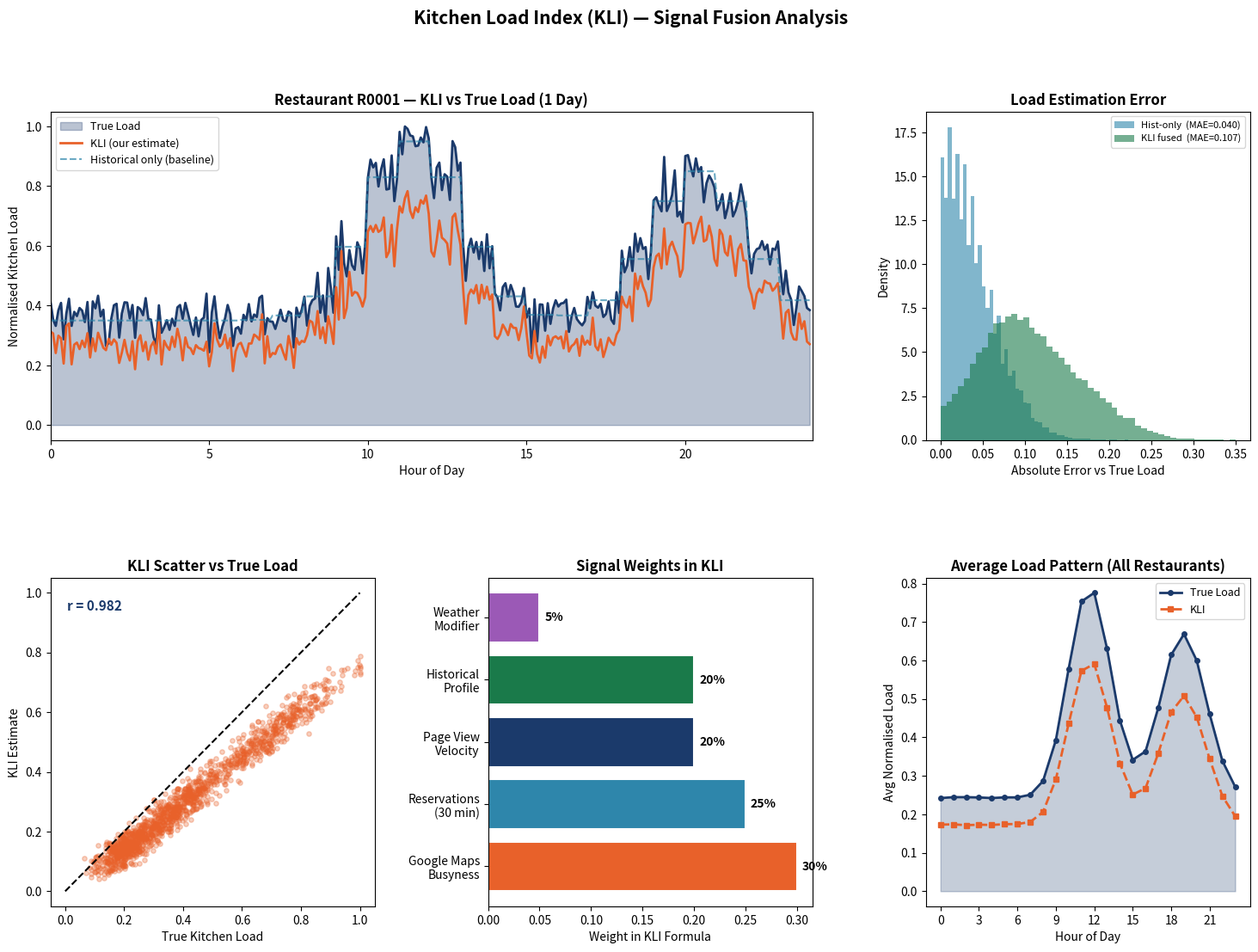

Python code for this plot:
"""
===============================================================
PILLAR 2 — Kitchen Load Index (KLI) Feature Engineering
===============================================================
Purpose:
  Build a composite Kitchen Load Index per restaurant, updated
  every 5 minutes, using publicly available + Zomato-internal
  proxy signals. This gives the KPT model visibility into total
  kitchen load (dine-in + competitor orders) without IoT hardware.

Signals used:
  1. Google Maps Real-Time Busyness  (public / Places API)
  2. Zomato Table Reservations       (Zomato-internal)
  3. Listing Page View Velocity      (Zomato-internal analytics)
  4. Historical Load Profile         (derived from past order data)
  5. Weather Load Modifier           (OpenWeatherMap / IMD)

Output:
  - kli_features.csv  — KLI per (restaurant_id, timestamp)
  - kli_analysis.png  — visualisation of KLI vs true load
"""

import numpy as np
import pandas as pd
import matplotlib.pyplot as plt
import matplotlib.gridspec as gridspec
from datetime import datetime, timedelta
import warnings
warnings.filterwarnings("ignore")

np.random.seed(42)


N_RESTAURANTS = 20
N_HOURS       = 24 * 7     # one week of 5-min intervals
N_INTERVALS   = N_HOURS * 12

restaurant_ids = [f"R{str(i).zfill(4)}" for i in range(1, N_RESTAURANTS + 1)]
base_dt = datetime(2024, 6, 1, 0, 0, 0)
timestamps = [base_dt + timedelta(minutes=5 * i) for i in range(N_INTERVALS)]

records = []
for rid in restaurant_ids:
    # Each restaurant has a capacity (max orders/hour) and a personality
    capacity      = np.random.randint(8, 30)
    peak_hour_1   = np.random.randint(11, 14)   # lunch
    peak_hour_2   = np.random.randint(18, 21)   # dinner

    for ts in timestamps:
        hour   = ts.hour
        dow    = ts.weekday()  # 0=Mon
        is_wkd = dow >= 5

        # True kitchen load (ground truth — not available in prod, only for validation)
        base_load = 0.2
        lunch_bump  = 0.6 * np.exp(-0.5 * ((hour - peak_hour_1) / 1.5) ** 2)
        dinner_bump = 0.5 * np.exp(-0.5 * ((hour - peak_hour_2) / 1.5) ** 2)
        wkd_bump    = 0.15 if is_wkd else 0
        true_load   = min(1.0, base_load + lunch_bump + dinner_bump + wkd_bump
                          + np.random.normal(0, 0.05))
        true_load   = max(0, true_load)

        # ── Signal 1: Google Maps Busyness (0–100, noisy, cached 10-min) ──
        # Production: call Google Places API populartimes field
        # GET https://maps.googleapis.com/maps/api/place/details/json
        #     ?fields=current_opening_hours&place_id=<id>&key=<API_KEY>
        gmap_noise   = np.random.normal(0, 0.08)
        gmap_busyness = np.clip(true_load * 100 + gmap_noise * 100, 0, 100)

        # ── Signal 2: Zomato Reservations (count in next 30 min) ──
        # Production: SELECT COUNT(*) FROM reservations
        #             WHERE restaurant_id=? AND res_time BETWEEN NOW() AND NOW()+30min
        reservation_load = true_load * capacity * 0.3 * (1 + np.random.normal(0, 0.1))
        reservations_30m = max(0, int(reservation_load))

        # ── Signal 3: Listing Page View Velocity ratio vs 7-day avg ──
        # Production: analytics DB — events where event='restaurant_view'
        #             in last 5 min vs rolling avg
        pvr_base  = true_load * 50 + np.random.normal(0, 5)
        pv_ratio  = np.clip(pvr_base / 25.0, 0, 3)  # ratio vs baseline (1.0 = normal)

        # ── Signal 4: Historical load profile (this restaurant, this hour, this DOW) ──
        # Production: precomputed lookup table from 90-day order history
        hist_load = (base_load + lunch_bump + dinner_bump + wkd_bump)  # no noise
        hist_load = max(0, min(1, hist_load))

        # ── Signal 5: Weather modifier ──
        # Production: GET https://api.openweathermap.org/data/2.5/weather?q=Mumbai&appid=<key>
        # Rain → fewer dine-in, more delivery orders
        is_rain  = np.random.random() < 0.12
        weather_mod = 0.1 if is_rain else 0.0   # rain adds 10% to delivery load

        records.append({
            "restaurant_id":    rid,
            "timestamp":        ts,
            "true_load":        round(true_load, 3),
            "capacity":         capacity,
            "gmap_busyness":    round(gmap_busyness, 1),
            "reservations_30m": reservations_30m,
            "pv_ratio":         round(pv_ratio, 3),
            "hist_load":        round(hist_load, 3),
            "is_rain":          int(is_rain),
            "weather_mod":      weather_mod,
        })

df = pd.DataFrame(records)
print(f"Generated {len(df):,} signal records for {N_RESTAURANTS} restaurants over {N_HOURS} hours\n")

# ================================================================
# STEP 2 — COMPUTE KLI (KITCHEN LOAD INDEX)
# ================================================================
# KLI ∈ [0, 1] — normalised composite kitchen busyness estimate
#
# Weights are learned per merchant archetype in production
# (using ridge regression on historical true load vs signals).
# Here we use reasonable fixed weights for demonstration.

W1 = 0.30   # Google Maps busyness
W2 = 0.25   # Reservations
W3 = 0.20   # Page view velocity
W4 = 0.20   # Historical profile
W5 = 0.05   # Weather modifier

def compute_kli(row):
    s1 = row["gmap_busyness"] / 100.0
    s2 = min(1.0, row["reservations_30m"] / (row["capacity"] * 0.5 + 1e-6))
    s3 = min(1.0, row["pv_ratio"] / 3.0)
    s4 = row["hist_load"]
    s5 = row["weather_mod"]
    return min(1.0, W1*s1 + W2*s2 + W3*s3 + W4*s4 + W5*s5)

df["kli"] = df.apply(compute_kli, axis=1)
df["kli_error"] = abs(df["kli"] - df["true_load"])

# Also compute a naive baseline: just use historical profile alone
df["baseline_error"] = abs(df["hist_load"] - df["true_load"])

# ================================================================
# STEP 3 — STATISTICS
# ================================================================

print("=" * 55)
print("KITCHEN LOAD INDEX (KLI) — RESULTS")
print("=" * 55)
print(f"\nKLI vs True Load:")
print(f"  Pearson correlation:  {df['kli'].corr(df['true_load']):.3f}")
print(f"  MAE (KLI):            {df['kli_error'].mean():.4f}")
print(f"  MAE (hist alone):     {df['baseline_error'].mean():.4f}")
impr = (1 - df['kli_error'].mean() / df['baseline_error'].mean()) * 100
print(f"  Improvement over hist-only:  {impr:.1f}%")

print(f"\nSignal correlation with true load:")
for sig, col in [("Google Maps",     "gmap_busyness"),
                 ("Reservations",    "reservations_30m"),
                 ("Page View Ratio", "pv_ratio"),
                 ("Historical",      "hist_load")]:
    r = df[col].corr(df["true_load"])
    print(f"  {sig:20s} r = {r:.3f}")

# ================================================================
# STEP 4 — VISUALISATIONS
# ================================================================

rid_demo = restaurant_ids[0]
demo     = df[df["restaurant_id"] == rid_demo].copy()
demo_day = demo[demo["timestamp"].dt.date == base_dt.date() + timedelta(days=1)]

fig = plt.figure(figsize=(18, 12))
gs  = gridspec.GridSpec(2, 3, figure=fig, hspace=0.42, wspace=0.35)
fig.suptitle("Kitchen Load Index (KLI) — Signal Fusion Analysis", fontsize=15, fontweight="bold")

# Plot 1: KLI vs true load over a day
ax = fig.add_subplot(gs[0, :2])
hrs = [(t - demo_day["timestamp"].iloc[0]).total_seconds() / 3600 for t in demo_day["timestamp"]]
ax.fill_between(hrs, demo_day["true_load"], alpha=0.3, color="#1B3A6B", label="True Load")
ax.plot(hrs, demo_day["true_load"], color="#1B3A6B", linewidth=2)
ax.plot(hrs, demo_day["kli"], color="#E8612A", linewidth=2, label="KLI (our estimate)")
ax.plot(hrs, demo_day["hist_load"], color="#2E86AB", linewidth=1.5, linestyle="--", alpha=0.7, label="Historical only (baseline)")
ax.set_xlabel("Hour of Day")
ax.set_ylabel("Normalised Kitchen Load")
ax.set_title(f"Restaurant {rid_demo} — KLI vs True Load (1 Day)", fontweight="bold")
ax.legend(loc="upper left", fontsize=9)
ax.set_xlim(0, 24)

# Plot 2: KLI error distribution
ax = fig.add_subplot(gs[0, 2])
ax.hist(df["baseline_error"], bins=50, alpha=0.6, color="#2E86AB", density=True, label=f"Hist-only  (MAE={df['baseline_error'].mean():.3f})")
ax.hist(df["kli_error"],      bins=50, alpha=0.6, color="#1A7A4A", density=True, label=f"KLI fused  (MAE={df['kli_error'].mean():.3f})")
ax.set_xlabel("Absolute Error vs True Load")
ax.set_ylabel("Density")
ax.set_title("Load Estimation Error", fontweight="bold")
ax.legend(fontsize=8)

# Plot 3: Scatter KLI vs true load
ax = fig.add_subplot(gs[1, 0])
sample = df.sample(1500, random_state=42)
ax.scatter(sample["true_load"], sample["kli"], alpha=0.3, s=15, color="#E8612A")
ax.plot([0, 1], [0, 1], "k--", linewidth=1.5, label="Perfect prediction")
ax.set_xlabel("True Kitchen Load")
ax.set_ylabel("KLI Estimate")
ax.set_title("KLI Scatter vs True Load", fontweight="bold")
r = df["kli"].corr(df["true_load"])
ax.text(0.05, 0.9, f"r = {r:.3f}", transform=ax.transAxes, fontsize=11, color="#1B3A6B", fontweight="bold")

# Plot 4: Signal weights contribution
ax = fig.add_subplot(gs[1, 1])
signals = ["Google Maps\nBusyness", "Reservations\n(30 min)", "Page View\nVelocity", "Historical\nProfile", "Weather\nModifier"]
weights = [W1, W2, W3, W4, W5]
colors  = ["#E8612A", "#2E86AB", "#1B3A6B", "#1A7A4A", "#9B59B6"]
bars = ax.barh(signals, weights, color=colors, edgecolor="white", linewidth=1.5)
ax.set_xlabel("Weight in KLI Formula")
ax.set_title("Signal Weights in KLI", fontweight="bold")
for bar, w in zip(bars, weights):
    ax.text(bar.get_width() + 0.005, bar.get_y() + bar.get_height()/2,
            f"{w:.0%}", va="center", fontsize=10, fontweight="bold")

# Plot 5: Avg KLI by hour of day (aggregate pattern)
ax = fig.add_subplot(gs[1, 2])
df["hour"] = df["timestamp"].dt.hour
hourly = df.groupby("hour").agg(mean_kli=("kli","mean"), mean_true=("true_load","mean")).reset_index()
ax.fill_between(hourly["hour"], hourly["mean_true"], alpha=0.25, color="#1B3A6B")
ax.plot(hourly["hour"], hourly["mean_true"], "o-", color="#1B3A6B", linewidth=2, markersize=4, label="True Load")
ax.plot(hourly["hour"], hourly["mean_kli"],  "s--", color="#E8612A", linewidth=2, markersize=4, label="KLI")
ax.set_xlabel("Hour of Day")
ax.set_ylabel("Avg Normalised Load")
ax.set_title("Average Load Pattern (All Restaurants)", fontweight="bold")
ax.legend(fontsize=9)
ax.set_xticks(range(0, 24, 3))

plt.savefig("kli_analysis.png", dpi=150, bbox_inches="tight")
plt.show()
print("\nPlot saved: kli_analysis.png")

# ================================================================
# STEP 5 — EXPORT
# ================================================================

out_cols = ["restaurant_id", "timestamp", "kli", "gmap_busyness",
            "reservations_30m", "pv_ratio", "hist_load", "is_rain"]
df[out_cols].to_csv("kli_features.csv", index=False)
print("\nExported: kli_features.csv  (KLI feature ready for KPT model)")
print("\nDone.")
